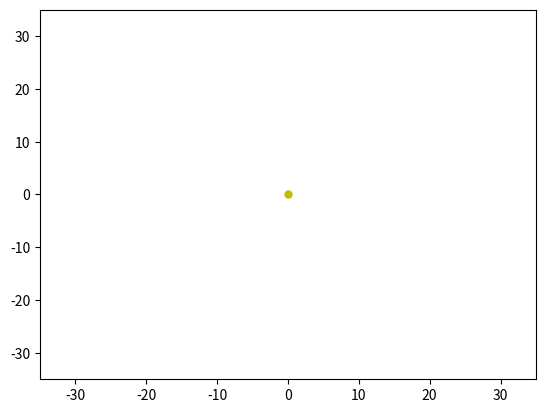

Recreate this plot in Python.
import numpy as np
from matplotlib import pyplot as plt
from matplotlib import animation


#Semi Major axis For planets#
#Mercury 0.387 AU
#Venus   0.723 AU
#Earth   1.000 AU
#Mars    1.523 AU 
#Jupiter 5.202 AU
#Saturn  9.539 AU
#Uranus  19.18 AU
#Neptune 30.06 AU
#Pluto   39.44 AU


#Constants -----------------------------------------------------#
AU = 1           #1.496*10**11 #Astronomical unit
GM = 4*AU**3*(np.pi)**2  #6.67**(-11) #Gravitational Constant
M = 1.99*10**30
mearth = 5.972*10**24


class Planet():
    
    def __init__(self,mass, x, y):
        self.mass = mass
        self.x = x
        self.y = y
        #Always starts at x,y = (*, 0)
        self.vx = 0
        self.vy = (GM/(x**2+y**2)**0.5)**0.5
        

    #Returns distance between this planet and given planet
    def distance(self,planet):
        dx = self.x - planet.x
        dy = self.y - planet.y

        return (dx**2 + dy**2)**0.5

    def force(self,planets = []):
        x_acc = -(GM*self.x)/((self.x**2 + self.y**2)**(1.5)) 
        y_acc = -(GM*self.y)/((self.x**2 + self.y**2)**(1.5))

        for planet in planets:
            x_acc -= GM*(planet.mass/M)*(1/(self.distance(planet))**1.5)*(self.x - planet.x)
            

            y_acc -= GM*(planet.mass/M)*(1/(self.distance(planet))**1.5)*(self.y - planet.y)
            
        
        return x_acc, y_acc

    def mek_energy():
        return 0




#Parameters to Study -------------------------------------------#
Energy = []
t = []


#Plot setup ----------------------------------------------------#
fig = plt.figure()
ax = plt.axes(xlim=(-35, 35), ylim=(-35, 35))

#initailitze celestial bodies
sun, = ax.plot([0], [0], "y.", ms=10)

planet1, = ax.plot([], [], "r.", ms = 5)
mercury = Planet(3.285*10**23,AU*0.387,0)

planet2, = ax.plot([], [], "b.", ms = 5)
venus = Planet(4.867*10**24,AU*0.723,0)

planet3, = ax.plot([], [], "g.", ms = 5)
earth = Planet(5.972*10**24,AU*1,0)

planet4, = ax.plot([], [], "b.", ms = 3)
mars = Planet(6.39*10**23,AU*1.523, 0)

planet5, = ax.plot([], [], "r.", ms = 8)
jupiter = Planet(1.898*10**27,AU*5.202, 0)

planet6, = ax.plot([], [], "g.", ms = 7)
saturn = Planet(5.683*10**26,AU*9.539, 0)

planet7, = ax.plot([], [], "y.", ms = 5)
uranus = Planet(8.681*10**25,AU*19.18, 0)

planet8, = ax.plot([], [], "b.", ms = 5)
neptune = Planet(1.024*10**26,AU*30.06, 0)


comet, = ax.plot([], [], "ro", ms = 10)
cx = 0
cy = 0
vx = 0
vy = 0

dt = 0.001

def init():
    global planet1, planet2, planet3, planet4, planet5, planet6, planet7, planet8
    comet.set_data([],[])
    planet1.set_data([], [])
    planet2.set_data([], [])
    planet3.set_data([], [])
    planet4.set_data([], [])
    planet5.set_data([], [])
    planet6.set_data([], [])
    planet7.set_data([], [])
    planet8.set_data([], [])
    
    return planet1,planet2,planet3,planet4,planet5,planet6,planet7,planet8,

def integrate():
    global t, mercury, venus, earth, mars, jupiter, uranus, neptune

    r13 = mercury.distance(earth) # distance between mercury and earth
    r12 = mercury.distance(venus) # merc-venus
    r14 = mercury.distance(mars) #distance between mars and jupiter
    r15 = mercury.distance(jupiter)
    r16 = mercury.distance(saturn) #merc-saturn
    r17 = mercury.distance(uranus)
    r18 = mercury.distance(neptune)
    
    r23 = venus.distance(earth)
    r24 = venus.distance(mars)
    r25 = venus.distance(jupiter)
    r26 = venus.distance(saturn)
    r27 = venus.distance(uranus)
    r28 = venus.distance(neptune)
    
    r34 = earth.distance(mars) #distance between earth and mars
    r35 = earth.distance(jupiter) #distance between earth and jupiter
    r36 = earth.distance(saturn)
    r37 = earth.distance(uranus)
    r38 = earth.distance(neptune)
    
    r45 = mars.distance(jupiter) #distance between mars and jupiter
    r46 = mars.distance(saturn)
    r47 = mars.distance(uranus)
    r48 = mars.distance(neptune)
    
    r56 = jupiter.distance(saturn)
    r57 = jupiter.distance(uranus)
    r58 = jupiter.distance(neptune)

    r67 = saturn.distance(uranus)
    r68 = saturn.distance(neptune)

    r78 = uranus.distance(neptune)

    #MERCURY FORCE
    x_acc_mercury = -(GM*mercury.x)/((mercury.x**2 + mercury.y**2)**(1.5))
    - GM*(venus.mass/M)*(1/r12**1.5)*( mercury.x - venus.x )
    - GM*(earth.mass/M)*(1/r13**1.5)*( mercury.x - earth.x )
    - GM*(mars.mass/M)*(1/r14**1.5)*( mercury.x - mars.x)
    - GM*(jupiter.mass/M)*(1/r15**1.5)*( mercury.x - jupiter.x)
    - GM*(saturn.mass/M)*(1/r16**1.5)*( mercury.x - saturn.x)
    - GM*(uranus.mass/M)*(1/r17**1.5)*( mercury.x - uranus.x)
    - GM*(neptune.mass/M)*(1/r18**1.5)*( mercury.x - neptune.x)

    y_acc_mercury = -(GM*mercury.y)/((mercury.x**2 + mercury.y**2)**(1.5))
    - GM*(venus.mass/M)*(1/r12**1.5)*( mercury.y - venus.y )
    - GM*(earth.mass/M)*(1/r13**1.5)*( mercury.y - earth.y )
    - GM*(mars.mass/M)*(1/r14**1.5)*( mercury.y - mars.y)
    - GM*(jupiter.mass/M)*(1/r15**1.5)*( mercury.y - jupiter.y)
    - GM*(saturn.mass/M)*(1/r16**1.5)*( mercury.y - saturn.y)
    - GM*(uranus.mass/M)*(1/r17**1.5)*( mercury.y - uranus.y)
    - GM*(neptune.mass/M)*(1/r18**1.5)*( mercury.y - neptune.y)


    #VENUS FORCE
    x_acc_venus = -(GM*venus.x)/((venus.x**2 + venus.y**2)**(1.5))
    - GM*(mercury.mass/M)*(1/r12**1.5)*( venus.x - mercury.x )
    - GM*(earth.mass/M)*(1/r23**1.5)*( venus.x - earth.x )
    - GM*(mars.mass/M)*(1/r24**1.5)*( venus.x - mars.x)
    - GM*(jupiter.mass/M)*(1/r25**1.5)*( venus.x - jupiter.x)
    - GM*(saturn.mass/M)*(1/r26**1.5)*( venus.x - saturn.x)
    - GM*(uranus.mass/M)*(1/r27**1.5)*( venus.x - uranus.x)
    - GM*(neptune.mass/M)*(1/r28**1.5)*( venus.x - neptune.x)

    y_acc_venus = -(GM*venus.y)/((venus.x**2 + venus.y**2)**(1.5))
    - GM*(mercury.mass/M)*(1/r12**1.5)*( venus.y - mercury.y )
    - GM*(earth.mass/M)*(1/r23**1.5)*( venus.y - earth.y )
    - GM*(mars.mass/M)*(1/r24**1.5)*( venus.y - mars.y)
    - GM*(jupiter.mass/M)*(1/r25**1.5)*( venus.y - jupiter.y)
    - GM*(saturn.mass/M)*(1/r26**1.5)*( venus.y - saturn.y)
    - GM*(uranus.mass/M)*(1/r27**1.5)*( venus.y - uranus.y)
    - GM*(neptune.mass/M)*(1/r28**1.5)*( venus.y - neptune.y)
    
    #EARTH FORCE
    x_acc_earth = -(GM*earth.x)/((earth.x**2 + earth.y**2)**(1.5))
    - GM*(mercury.mass/M)*(1/r13**1.5)*( earth.x - mercury.x )
    - GM*(venus.mass/M)*(1/r23**1.5)*( earth.x - venus.x )
    - GM*(mars.mass/M)*(1/r34**1.5)*( earth.x - mars.x )
    - GM*(jupiter.mass/M)*(1/r35**1.5)*( earth.x - jupiter.x)
    - GM*(saturn.mass/M)*(1/r36**1.5)*( earth.x - saturn.x)
    - GM*(uranus.mass/M)*(1/r37**1.5)*( earth.x - uranus.x)
    - GM*(neptune.mass/M)*(1/r38**1.5)*( earth.x - earth.x)

    y_acc_earth = -(GM*earth.y)/((earth.x**2 + earth.y**2)**(1.5))
    - GM*(mercury.mass/M)*(1/r13**1.5)*( earth.y - mercury.y )
    - GM*(venus.mass/M)*(1/r23**1.5)*( earth.y - venus.y )
    - GM*(mars.mass/M)*(1/r34**1.5)*( earth.y - mars.y )
    - GM*(jupiter.mass/M)*(1/r35**1.5)*( earth.y - jupiter.y)
    - GM*(saturn.mass/M)*(1/r36**1.5)*( earth.y - saturn.y)
    - GM*(uranus.mass/M)*(1/r37**1.5)*( earth.y - uranus.y)
    - GM*(neptune.mass/M)*(1/r38**1.5)*( earth.y - neptune.y)

    #MARS FORCE
    x_acc_mars = -(GM*mars.x)/((mars.x**2 + mars.y**2)**(1.5))
    - GM*(venus.mass/M)*(1/r24**1.5)*( mars.x - venus.x )
    - GM*(mercury.mass/M)*(1/r14**1.5)*( mars.x - mercury.x )
    - GM*(earth.mass/M)*(1/r34**1.5)*(mars.x - earth.x)
    - GM*(jupiter.mass/M)*(1/r45**1.5)*( mars.x - jupiter.x)
    - GM*(saturn.mass/M)*(1/r46**1.5)*( mars.x - saturn.x)
    - GM*(uranus.mass/M)*(1/r47**1.5)*( mars.x - uranus.x)
    - GM*(neptune.mass/M)*(1/r48**1.5)*( mars.x - neptune.x)
    

    y_acc_mars = -(GM*mars.y)/((mars.x**2 + mars.y**2)**(1.5))
    - GM*(mercury.mass/M)*(1/r14**1.5)*( mars.y - mercury.y )
    - GM*(venus.mass/M)*(1/r24**1.5)*( mars.y - venus.y )
    - GM*(earth.mass/M)*(1/r34**1.5)*(mars.y - earth.y)
    - GM*(jupiter.mass/M)*(1/r45**1.5)*( mars.y - jupiter.y)
    - GM*(saturn.mass/M)*(1/r46**1.5)*( mars.y - saturn.y)
    - GM*(uranus.mass/M)*(1/r47**1.5)*( mars.y - uranus.y)
    - GM*(neptune.mass/M)*(1/r48**1.5)*( mars.y - neptune.y)

    #JUPITER FORCE
    x_acc_jupiter = -(GM*jupiter.x)/((jupiter.x**2 + jupiter.y**2)**(1.5))
    - GM*(mercury.mass/M)*(1/r15**1.5)*( jupiter.x - mercury.x )
    - GM*(venus.mass/M)*(1/r25**1.5)*( jupiter.x - venus.x )
    - GM*(earth.mass/M)*(1/r35**1.5)*(jupiter.x - earth.x)
    - GM*(mars.mass/M)*(1/r45**1.5)*( jupiter.x - mars.x)
    - GM*(saturn.mass/M)*(1/r56**1.5)*( jupiter.x - saturn.x)
    - GM*(uranus.mass/M)*(1/r57**1.5)*( jupiter.x - uranus.x)
    - GM*(neptune.mass/M)*(1/r58**1.5)*( jupiter.x - neptune.x)

    y_acc_jupiter = -(GM*jupiter.y)/((jupiter.x**2 + jupiter.y**2)**(1.5))
    - GM*(mercury.mass/M)*(1/r15**1.5)*( jupiter.y - mercury.y )
    - GM*(venus.mass/M)*(1/r25**1.5)*( jupiter.y - venus.y )
    - GM*(earth.mass/M)*(1/r35**1.5)*(jupiter.y - earth.y)
    - GM*(mars.mass/M)*(1/r45**1.5)*( jupiter.y - mars.y)
    - GM*(saturn.mass/M)*(1/r56**1.5)*( jupiter.y - saturn.y)
    - GM*(uranus.mass/M)*(1/r57**1.5)*( jupiter.y - uranus.y)
    - GM*(neptune.mass/M)*(1/r58**1.5)*( jupiter.y - neptune.y)
    
    #SATURN FORCE
    x_acc_saturn = -(GM*saturn.x)/((saturn.x**2 + saturn.y**2)**(1.5))
    - GM*(mercury.mass/M)*(1/r16**1.5)*( saturn.x - mercury.x )
    - GM*(venus.mass/M)*(1/r26**1.5)*( saturn.x - venus.x )
    - GM*(earth.mass/M)*(1/r36**1.5)*(saturn.x - earth.x)
    - GM*(mars.mass/M)*(1/r46**1.5)*( saturn.x - mars.x)
    - GM*(jupiter.mass/M)*(1/r56**1.5)*( saturn.x - jupiter.x)
    - GM*(uranus.mass/M)*(1/r67**1.5)*( saturn.x - uranus.x)
    - GM*(neptune.mass/M)*(1/r68**1.5)*( saturn.x - neptune.x)
    

    y_acc_saturn = -(GM*saturn.y)/((saturn.x**2 + saturn.y**2)**(1.5))
    - GM*(mercury.mass/M)*(1/r16**1.5)*( saturn.y - mercury.y )
    - GM*(venus.mass/M)*(1/r26**1.5)*( saturn.y - venus.y )
    - GM*(earth.mass/M)*(1/r36**1.5)*(saturn.y - earth.y)
    - GM*(mars.mass/M)*(1/r46**1.5)*( saturn.y - mars.y)
    - GM*(jupiter.mass/M)*(1/r56**1.5)*( saturn.y - jupiter.y)
    - GM*(uranus.mass/M)*(1/r67**1.5)*( saturn.y - uranus.y)
    - GM*(neptune.mass/M)*(1/r68**1.5)*( saturn.y - neptune.y)

    #URANUS FORCE
    x_acc_uranus = -(GM*uranus.x)/((uranus.x**2 + uranus.y**2)**(1.5))
    - GM*(mercury.mass/M)*(1/r17**1.5)*( uranus.x - mercury.x )
    - GM*(venus.mass/M)*(1/r27**1.5)*( uranus.x - venus.x )
    - GM*(earth.mass/M)*(1/r37**1.5)*(uranus.x - earth.x)
    - GM*(mars.mass/M)*(1/r47**1.5)*( uranus.x - jupiter.x)
    - GM*(jupiter.mass/M)*(1/r57**1.5)*( uranus.x - jupiter.x)
    - GM*(saturn.mass/M)*(1/r67**1.5)*( uranus.x - saturn.x)
    - GM*(neptune.mass/M)*(1/r78**1.5)*( uranus.x - neptune.x)

    y_acc_uranus = -(GM*uranus.y)/((uranus.x**2 + uranus.y**2)**(1.5))
    - GM*(mercury.mass/M)*(1/r17**1.5)*( uranus.y - mercury.y )
    - GM*(venus.mass/M)*(1/r27**1.5)*( uranus.y - venus.y )
    - GM*(earth.mass/M)*(1/r37**1.5)*(uranus.y - earth.y)
    - GM*(mars.mass/M)*(1/r47**1.5)*( uranus.y - mars.y)
    - GM*(jupiter.mass/M)*(1/r57**1.5)*( uranus.y - jupiter.y)
    - GM*(saturn.mass/M)*(1/r67**1.5)*( uranus.y - saturn.y)
    - GM*(neptune.mass/M)*(1/r78**1.5)*( uranus.x - neptune.x)

    #NEPTUNE FORCE
    x_acc_neptune = -(GM*neptune.x)/((neptune.x**2 + neptune.y**2)**(1.5))
    - GM*(mercury.mass/M)*(1/r18**1.5)*( neptune.x - mercury.x )
    - GM*(venus.mass/M)*(1/r28**1.5)*( neptune.x - venus.x )
    - GM*(earth.mass/M)*(1/r38**1.5)*(neptune.x - earth.x)
    - GM*(mars.mass/M)*(1/r48**1.5)*( neptune.x - jupiter.x)
    - GM*(jupiter.mass/M)*(1/r58**1.5)*( neptune.x - jupiter.x)
    - GM*(saturn.mass/M)*(1/r68**1.5)*( neptune.x - saturn.x)
    - GM*(uranus.mass/M)*(1/r78**1.5)*( neptune.x - uranus.x)

    y_acc_neptune = -(GM*neptune.y)/((neptune.x**2 + neptune.y**2)**(1.5))
    - GM*(mercury.mass/M)*(1/r18**1.5)*( neptune.y - mercury.y )
    - GM*(venus.mass/M)*(1/r28**1.5)*( neptune.y - venus.y )
    - GM*(earth.mass/M)*(1/r38**1.5)*(neptune.y - earth.y)
    - GM*(mars.mass/M)*(1/r48**1.5)*( neptune.y - mars.y)
    - GM*(jupiter.mass/M)*(1/r58**1.5)*( neptune.y - jupiter.y)
    - GM*(saturn.mass/M)*(1/r68**1.5)*( neptune.y - saturn.y)
    - GM*(uranus.mass/M)*(1/r78**1.5)*( neptune.y - uranus.y)
    
##    ##VERLET
##    xnew = x + vx*dt + 0.5*xacc*(dt**2)
##    ynew = y + vy*dt + 0.5*yacc*(dt**2)
##
##    xaccnew = -(GM*xnew)/((xnew**2 + ynew**2)**(1.5))
##    yaccnew = -(GM*ynew)/((xnew**2 + ynew**2)**(1.5))
##
##    vx += 0.5*(xaccnew + xacc)*dt
##    vy += 0.5*(yaccnew + yacc)*dt
##
##
##    x = xnew
##    y = ynew
    
    ##EULER CROMER
    mercury.vx += x_acc_mercury*dt
    mercury.vy += y_acc_mercury*dt

    mercury.x += mercury.vx*dt
    mercury.y += mercury.vy*dt

    venus.vx += x_acc_venus*dt
    venus.vy += y_acc_venus*dt

    venus.x += venus.vx*dt
    venus.y += venus.vy*dt

    earth.vx += x_acc_earth*dt
    earth.vy += y_acc_earth*dt

    earth.x += earth.vx*dt
    earth.y += earth.vy*dt

    mars.vx += x_acc_mars*dt
    mars.vy += y_acc_mars*dt

    mars.x += mars.vx*dt
    mars.y += mars.vy*dt

    jupiter.vx += x_acc_jupiter*dt
    jupiter.vy += y_acc_jupiter*dt

    jupiter.x += jupiter.vx*dt
    jupiter.y += jupiter.vy*dt

    saturn.vx += x_acc_saturn*dt
    saturn.vy += y_acc_saturn*dt

    saturn.x += saturn.vx*dt
    saturn.y += saturn.vy*dt

    uranus.vx += x_acc_uranus*dt
    uranus.vy += y_acc_uranus*dt

    uranus.x += uranus.vx*dt
    uranus.y += uranus.vy*dt

    neptune.vx += x_acc_neptune*dt
    uranus.vy += y_acc_neptune*dt

    neptune.x += neptune.vx*dt
    neptune.y += neptune.vy*dt

    
    #Energy.append(0.5*mearth*(vx**2 + vy**2) - (GM*mearth)/((x**2 + y**2)**0.5))
    

def animate(i):
    global mercury, venus, earth, mars, jupiter, saturn, uranus, neptune

    integrate()

    t.append(i*dt)

    #print(earth.x, earth.y)

    planet1.set_data([mercury.x], [mercury.y])
    planet2.set_data([venus.x], [venus.y])
    planet3.set_data([earth.x], [earth.y])
    planet4.set_data([mars.x], [mars.y])
    planet5.set_data([jupiter.x], [jupiter.y])
    planet6.set_data([saturn.x], [saturn.y])
    planet7.set_data([uranus.x], [uranus.y])
    planet8.set_data([neptune.x], [neptune.y])
    
    return planet1, planet2, planet3, planet4, planet5, planet6, planet7, planet8

ani = animation.FuncAnimation(fig, animate,
                           frames = 60, interval=1, init_func = init )


plt.show()


#plt.plot(t, Energy)
#plt.show()
